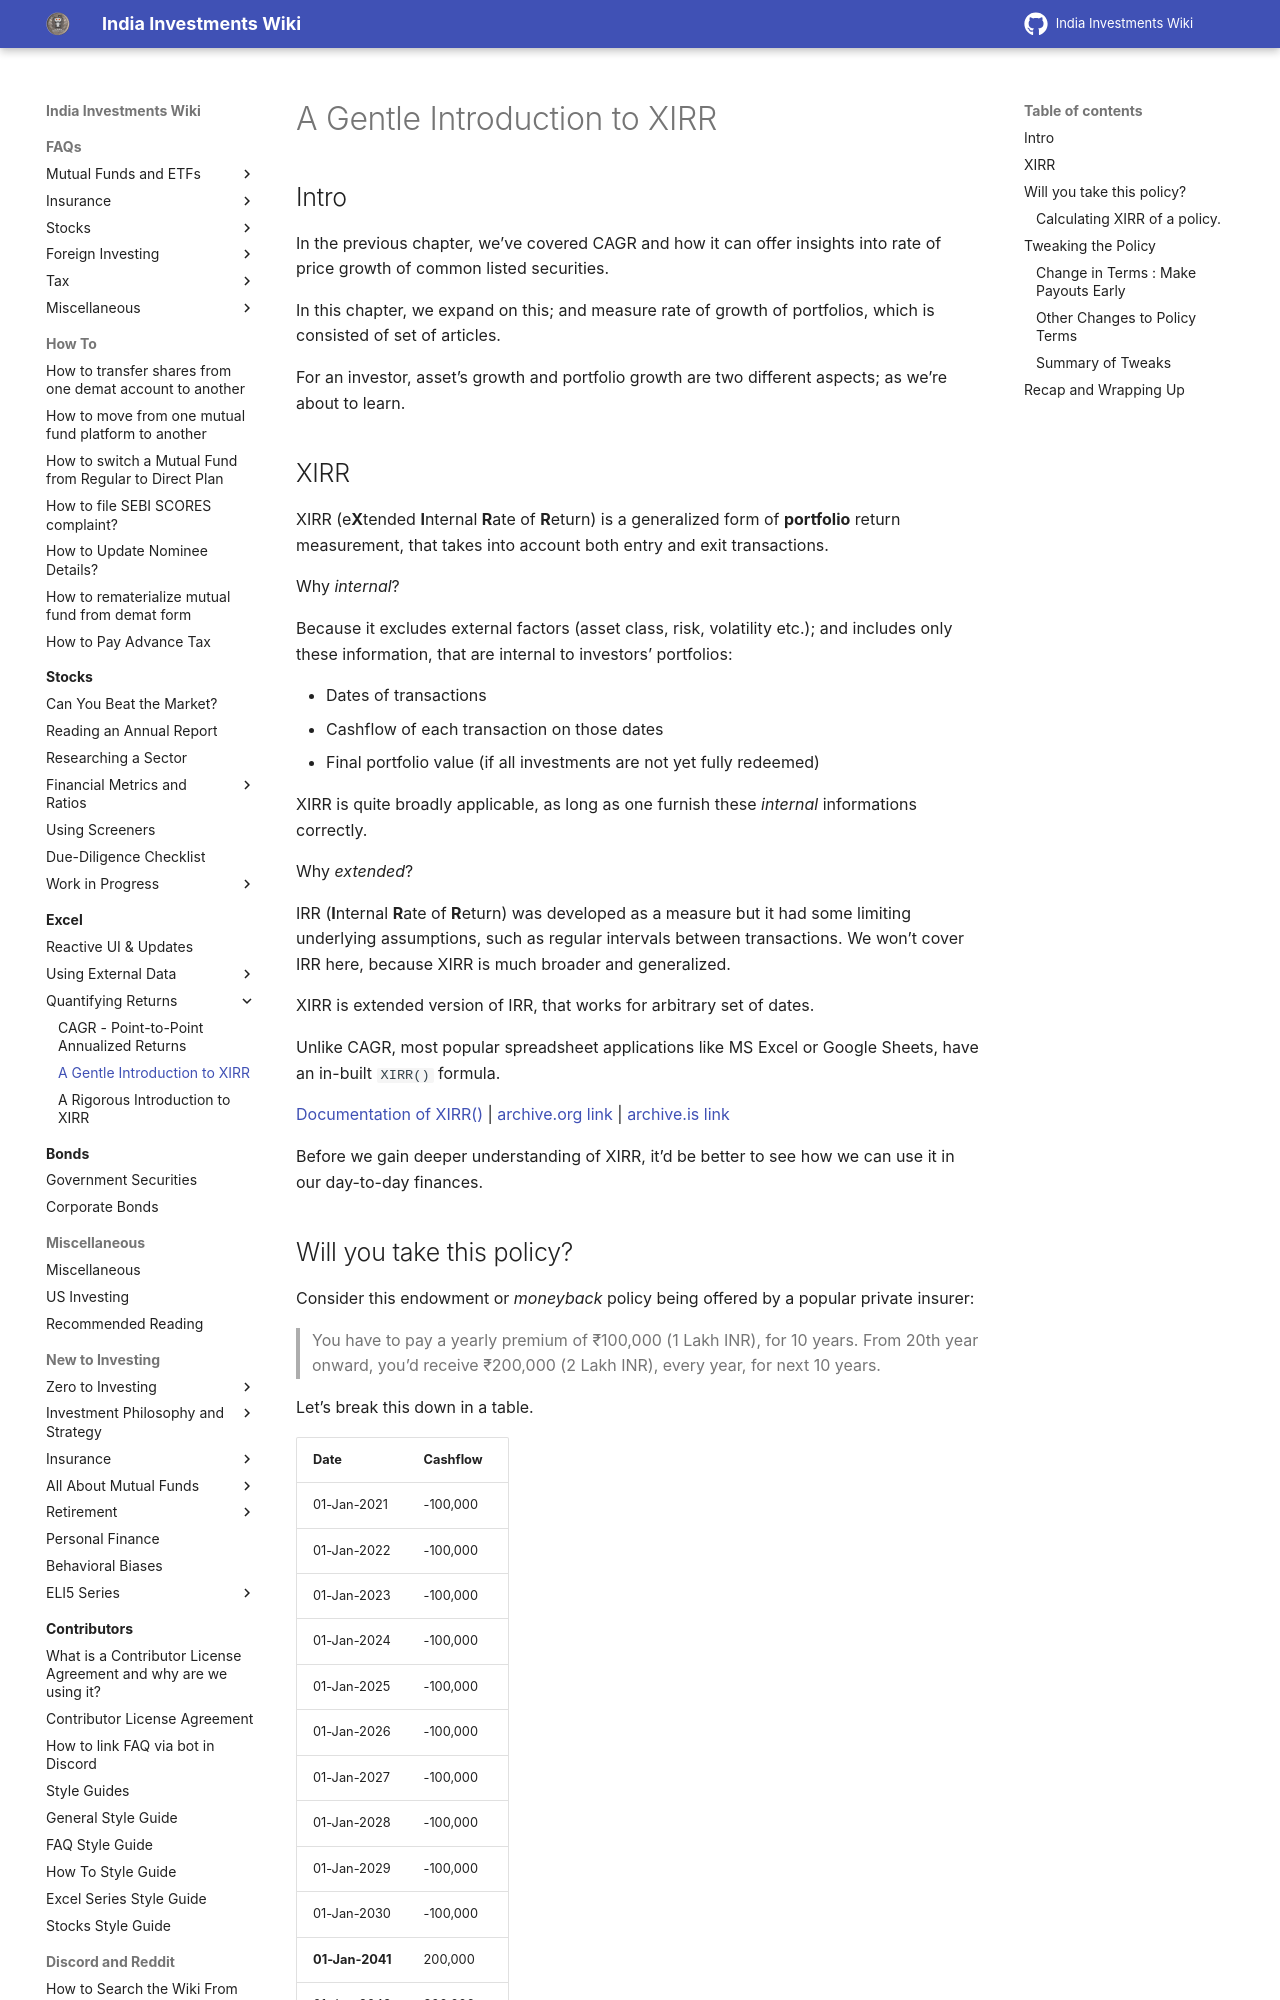

repository: indiainvestments/mkdocswiki · page: excel/quantifying-returns-cagr-and-xirr/xirr/index.html · generator: mkdocs

---
description: What is XIRR? How can I use it to make financial decisions? What affects XIRR in a good way and a bad way? Find answers to these queries here
---

# A Gentle Introduction to XIRR

## Intro <a href="#intro" id="intro"></a>

In the previous chapter, we’ve covered CAGR and how it can offer insights into rate of price growth of common listed securities.

In this chapter, we expand on this; and measure rate of growth of portfolios, which is consisted of set of articles.

For an investor, asset’s growth and portfolio growth are two different aspects; as we’re about to learn.

## XIRR <a href="#xirr" id="xirr"></a>

XIRR (e**X**tended **I**nternal **R**ate of **R**eturn) is a generalized form of **portfolio** return measurement, that takes into account both entry and exit transactions.

Why *internal*?

Because it excludes external factors (asset class, risk, volatility etc.); and includes only these information, that are internal to investors’ portfolios:

-   Dates of transactions
-   Cashflow of each transaction on those dates
-   Final portfolio value (if all investments are not yet fully redeemed)

XIRR is quite broadly applicable, as long as one furnish these *internal* informations correctly.

Why *extended*?

IRR (**I**nternal **R**ate of **R**eturn) was developed as a measure but it had some limiting underlying assumptions, such as regular intervals between transactions. We won’t cover IRR here, because XIRR is much broader and generalized.

XIRR is extended version of IRR, that works for arbitrary set of dates.

Unlike CAGR, most popular spreadsheet applications like MS Excel or Google Sheets, have an in-built `XIRR()` formula.

[Documentation of XIRR()](https://support.google.com/docs/answer/3093266?hl=en) \| [archive.org link](https://web.archive.org/web/20210224100334/https://support.google.com/docs/answer/3093266?hl=en) \| [archive.is link](https://archive.is/quA3Y)

Before we gain deeper understanding of XIRR, it’d be better to see how we can use it in our day-to-day finances.
